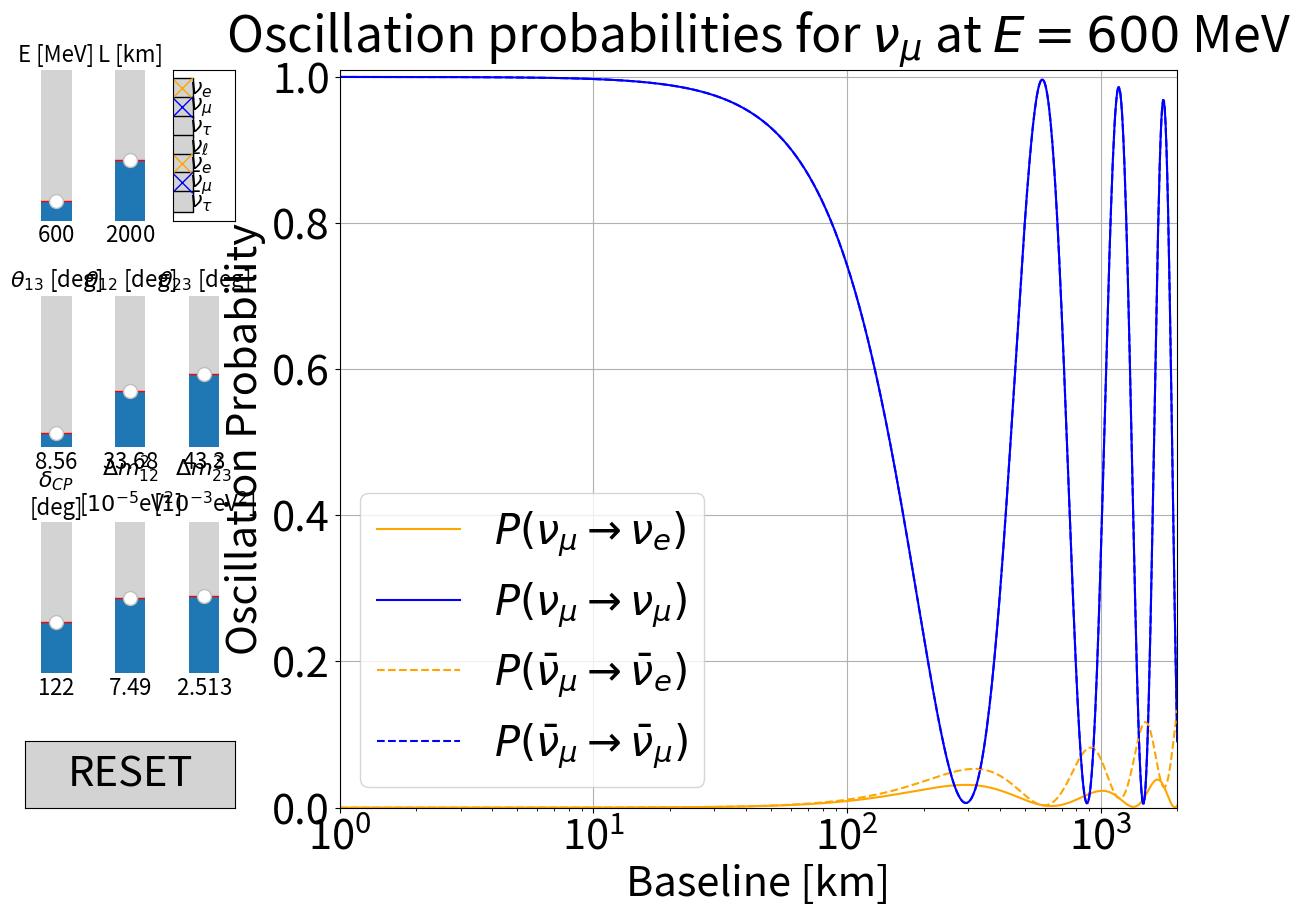

The script that saved this image:
"""Oscillation probability visualizer with checkboxes.

This variant of the oscillation explorer adds checkboxes to toggle which
flavor probabilities are visible, and provides a compact layout useful for
interactive demonstrations or classroom use. The script includes the usual
mixing-parameter sliders and baseline/energy controls.
"""

import numpy as np
import matplotlib.pyplot as plt
from matplotlib.widgets import Slider
import matplotlib.gridspec as gridspec
from matplotlib.widgets import Button
from matplotlib.widgets import CheckButtons

# LATEX FONT RENDERING ------------------------------------------------------------------
plt.rcParams.update(
    {
        #  "text.usetex": True,
        #  "font.family": "serif",
        #  "font.serif": ["Computer Modern Roman"],
        "font.size": 30
    }
)


# PLOT AESTHETICS -----------------------------------------------------------------------
def set_slider_fontsize(slider, fontsize=16):
    slider.label.set_fontsize(fontsize)
    slider.valtext.set_fontsize(fontsize)


# VARIABLES -----------------------------------------------------------------------------
# Flavor to index mapping
flavors = ["e", "mu", "tau"]
iflavor = {"e": 0, "mu": 1, "tau": 2}
ilatex = {
    0: r"\nu_e",
    1: r"\nu_\mu",
    2: r"\nu_\tau",
    3: r"\bar{\nu}_e",
    4: r"\bar{\nu}_\mu",
    5: r"\bar{\nu}_\tau",
}
# Flavor type: 0: electron, 1: muon, 2: tau
alpha = 1
#  Cases: reactor: 0, accelerator: 1
case = 1
decimal = [1, 0]
Emin = [0.1, 100]
Enom = [4, 600]
Emax = [10, 4e3]
Lnom = [300, 2e3]
Lmax = [1e3, 5e3]
# NuFIT 6.0 (Normal Ordering) best-fit values
theta_12_0 = np.deg2rad(33.68)
theta_23_0 = np.deg2rad(43.3)
theta_13_0 = np.deg2rad(8.56)
delta_cp_0 = np.deg2rad(122)
# Mass-squared differences in eV^2
dm12_0 = 7.49e-5
dm23_0 = 2.513e-3
dm13_0 = dm12_0 + dm23_0


# FUNCTIONS -----------------------------------------------------------------------------
# Build PMNS matrix using standard parametrization
def pmns_matrix(
    theta_12=theta_12_0, theta_13=theta_13_0, theta_23=theta_23_0, delta_cp=delta_cp_0
):
    c12, s12 = np.cos(theta_12), np.sin(theta_12)
    c23, s23 = np.cos(theta_23), np.sin(theta_23)
    c13, s13 = np.cos(theta_13), np.sin(theta_13)

    U = np.zeros((3, 3), dtype=complex)
    U[0, 0] = c12 * c13
    U[0, 1] = s12 * c13
    U[0, 2] = s13 * np.exp(-1j * delta_cp)

    U[1, 0] = -s12 * c23 - c12 * s23 * s13 * np.exp(1j * delta_cp)
    U[1, 1] = c12 * c23 - s12 * s23 * s13 * np.exp(1j * delta_cp)
    U[1, 2] = s23 * c13

    U[2, 0] = s12 * s23 - c12 * c23 * s13 * np.exp(1j * delta_cp)
    U[2, 1] = -c12 * s23 - s12 * c23 * s13 * np.exp(1j * delta_cp)
    U[2, 2] = c23 * c13

    return U


# Compute oscillation probability P(ν_alpha -> ν_beta)
def oscillation_probability(
    alpha,
    beta,
    E_MeV,
    L_km,
    theta_12=theta_12_0,
    theta_13=theta_13_0,
    theta_23=theta_23_0,
    delta_cp=delta_cp_0,
    dm12=dm12_0,
    dm23=dm23_0,
    sign=1,
):
    U = pmns_matrix(theta_12, theta_13, theta_23, delta_cp)
    i = iflavor[alpha]
    j = iflavor[beta]

    L_vals = np.geomspace(1, L_km, 1000)
    prob = np.zeros_like(L_vals)
    delta_m2 = [dm12, dm12 + dm23, dm23]
    mass_pairs = [(0, 1), (0, 2), (1, 2)]

    for (k, l), dm2 in zip(mass_pairs, delta_m2):
        delta = 1.267e3 * dm2 * L_vals / E_MeV
        Uik_Ujk = U[i, k] * np.conj(U[j, k])
        Uil_Ujl = U[i, l] * np.conj(U[j, l])
        re_part = np.real(Uik_Ujk * np.conj(Uil_Ujl))
        im_part = np.imag(Uik_Ujk * np.conj(Uil_Ujl))

        prob -= 4 * re_part * np.sin(delta) ** 2
        prob += sign * 2 * im_part * np.sin(2 * delta)

    if alpha == beta:
        prob += 1.0

    return prob


# PLOTTING SETUP ------------------------------------------------------------------------
# Set up overall figure with 2 columns: left for sliders, right for plot
fig = plt.figure(figsize=(12, 9))
gs = gridspec.GridSpec(1, 2, width_ratios=[0.2, 0.8], wspace=0.2)
# left part: sliders and reset button
left_gs = gridspec.GridSpecFromSubplotSpec(
    2, 1, subplot_spec=gs[0], height_ratios=[0.9, 0.1], hspace=0.2
)
# Left top grid: 3x3 sliders
lefttop_gs = gridspec.GridSpecFromSubplotSpec(3, 3, subplot_spec=left_gs[0], hspace=0.5)
# Create axes
ax_E = fig.add_subplot(lefttop_gs[0, 0])
ax_L = fig.add_subplot(lefttop_gs[0, 1])
ax_t13 = fig.add_subplot(lefttop_gs[1, 0])
ax_t12 = fig.add_subplot(lefttop_gs[1, 1])
ax_t23 = fig.add_subplot(lefttop_gs[1, 2])
ax_dcp = fig.add_subplot(lefttop_gs[2, 0])
axdm12 = fig.add_subplot(lefttop_gs[2, 1])
axdm23 = fig.add_subplot(lefttop_gs[2, 2])
# Set sliders
sE = Slider(
    ax_E, "E [MeV]", Emin[case], Emax[case], valinit=Enom[case], orientation="vertical"
)
sL = Slider(ax_L, "L [km]", 2, Lmax[case], valinit=Lnom[case], orientation="vertical")
st13deg = Slider(
    ax_t13,
    r"$\theta_{13}$ [deg]",
    0,
    90,
    valinit=np.rad2deg(theta_13_0),
    orientation="vertical",
)
st12deg = Slider(
    ax_t12,
    r"$\theta_{12}$ [deg]",
    0,
    90,
    valinit=np.rad2deg(theta_12_0),
    orientation="vertical",
)
st23deg = Slider(
    ax_t23,
    r"$\theta_{23}$ [deg]",
    0,
    90,
    valinit=np.rad2deg(theta_23_0),
    orientation="vertical",
)
sdcpdeg = Slider(
    ax_dcp,
    r"$\delta_{CP}$"f"\n[deg]",
    0,
    360,
    valinit=np.rad2deg(delta_cp_0),
    orientation="vertical",
)
sdm12e5 = Slider(
    axdm12,
    r"$\Delta m^2_{12}$"f"\n"r"[$10^{-5}$eV$^2$]",
    5,
    10,
    valinit=dm12_0 * 1e5,
    orientation="vertical",
)
sdm23e3 = Slider(
    axdm23,
    r"$\Delta m^2_{23}$"f"\n"r"[$10^{-3}$eV$^2$]",
    2,
    3,
    valinit=dm23_0 * 1e3,
    orientation="vertical",
)
sliders = [sE, sL, sdcpdeg, st13deg, st12deg, st23deg, sdm12e5, sdm23e3]
for s in sliders:
    set_slider_fontsize(s)
# Left bottom part: reset button
leftbottom_gs = gridspec.GridSpecFromSubplotSpec(
    1, 1, subplot_spec=left_gs[1], wspace=0, hspace=0.2
)
ax_reset = plt.subplot(leftbottom_gs[0, 0])
reset_button = Button(ax_reset, "RESET", color="lightgray", hovercolor="0.85")
# Main plot on the right
ax_plot = fig.add_subplot(gs[1])
fig.subplots_adjust(left=0.02, right=0.98, top=0.92, bottom=0.1)


# INITIAL PLOTTING ----------------------------------------------------------------------
# Initial values for the plot
(line_Xe,) = ax_plot.plot(
    [], [], label=rf"$P({ilatex[alpha]} \to {ilatex[0]})$", color="orange"
)
(line_Xmu,) = ax_plot.plot(
    [], [], label=rf"$P({ilatex[alpha]} \to {ilatex[1]})$", color="blue"
)
(line_Xtau,) = ax_plot.plot(
    [], [], label=rf"$P({ilatex[alpha]} \to {ilatex[2]})$", color="green"
)
(line_all,) = ax_plot.plot(
    [], [], label=rf"$P({ilatex[alpha]} \to \nu_\ell)$", color="red", linestyle="--"
)
(line_antiXe,) = ax_plot.plot(
    [],
    [],
    label=rf"$P({ilatex[alpha+3]} \to {ilatex[3]})$",
    color="orange",
    linestyle="--",
)
(line_antiXmu,) = ax_plot.plot(
    [],
    [],
    label=rf"$P({ilatex[alpha+3]} \to {ilatex[4]})$",
    color="blue",
    linestyle="--",
)
(line_antiXtau,) = ax_plot.plot(
    [],
    [],
    label=rf"$P({ilatex[alpha+3]} \to {ilatex[5]})$",
    color="green",
    linestyle="--",
)

# Make line invisible
line_all.set_visible(False)
line_Xtau.set_visible(False)
line_antiXtau.set_visible(False)

# List of lines
lines = [
    line_Xe,
    line_Xmu,
    line_Xtau,
    line_all,
    line_antiXe,
    line_antiXmu,
    line_antiXtau,
]

# Initial setup
ax_plot.set_xscale("log")
ax_plot.set_xlim(1, sL.val)
ax_plot.set_ylim(0, 1.01)
ax_plot.set_xlabel("Baseline [km]")
ax_plot.set_ylabel("Oscillation Probability")
ax_plot.set_title(
    f"Oscillation Probabilities for ${ilatex[alpha]}$ at $E = {sE.val:.{decimal[case]}f}$ MeV"
)
ax_plot.grid()
# Only add visible lines to the initial legend
visible_lines = [
    l
    for l in [
        line_Xe,
        line_Xmu,
        line_Xtau,
        line_all,
        line_antiXe,
        line_antiXmu,
        line_antiXtau,
    ]
    if l.get_visible()
]
visible_labels = [l.get_label() for l in visible_lines]
ax_plot.legend(visible_lines, visible_labels)


# RESET SLIDERS -------------------------------------------------------------------------
def reset(event):
    sE.reset()
    sL.reset()
    st13deg.reset()
    st12deg.reset()
    st23deg.reset()
    sdcpdeg.reset()
    sdm12e5.reset()
    sdm23e3.reset()


reset_button.on_clicked(reset)


# UPDATE FUNCTION FOR SLIDER ------------------------------------------------------------
# Update function for sliders
def update(val):
    st12 = np.deg2rad(st12deg.val)
    st13 = np.deg2rad(st13deg.val)
    st23 = np.deg2rad(st23deg.val)
    sdcp = np.deg2rad(sdcpdeg.val)
    sdm12 = sdm12e5.val * 1e-5
    sdm23 = sdm23e3.val * 1e-3

    X_e_vals = oscillation_probability(
        flavors[alpha], "e", sE.val, sL.val, st12, st13, st23, sdcp, sdm12, sdm23, +1
    )
    X_mu_vals = oscillation_probability(
        flavors[alpha], "mu", sE.val, sL.val, st12, st13, st23, sdcp, sdm12, sdm23, +1
    )
    X_tau_vals = oscillation_probability(
        flavors[alpha], "tau", sE.val, sL.val, st12, st13, st23, sdcp, sdm12, sdm23, +1
    )
    X_all_vals = X_e_vals + X_mu_vals + X_tau_vals
    antiX_e_vals = oscillation_probability(
        flavors[alpha], "e", sE.val, sL.val, st12, st13, st23, sdcp, sdm12, sdm23, -1
    )
    antiX_mu_vals = oscillation_probability(
        flavors[alpha], "mu", sE.val, sL.val, st12, st13, st23, sdcp, sdm12, sdm23, -1
    )
    antiX_tau_vals = oscillation_probability(
        flavors[alpha], "tau", sE.val, sL.val, st12, st13, st23, sdcp, sdm12, sdm23, -1
    )

    L_vals = np.geomspace(1, sL.val, 1000)
    line_Xe.set_data(L_vals, X_e_vals)
    line_Xmu.set_data(L_vals, X_mu_vals)
    line_Xtau.set_data(L_vals, X_tau_vals)
    line_all.set_data(L_vals, X_all_vals)
    line_antiXe.set_data(L_vals, antiX_e_vals)
    line_antiXmu.set_data(L_vals, antiX_mu_vals)
    line_antiXtau.set_data(L_vals, antiX_tau_vals)

    ax_plot.set_xlim(1, sL.val)
    ax_plot.set_title(
        f"Oscillation probabilities for ${ilatex[alpha]}$ at $E = {sE.val:.{decimal[case]}f}$ MeV"
    )
    fig.canvas.draw_idle()


# Connect sliders to update function
update(sE.val)
for slider in sliders:
    slider.on_changed(update)

# HIDE/SHOW LINES -----------------------------------------------------------------------
ax_check = fig.add_subplot(lefttop_gs[0, 2])
check = CheckButtons(
    ax=ax_check,
    labels=[
        r"$\nu_e$",
        r"$\nu_\mu$",
        r"$\nu_\tau$",
        r"$\nu_\ell$",
        r"$\bar{\nu}_e$",
        r"$\bar{\nu}_\mu$",
        r"$\bar{\nu}_\tau$",
    ],
    actives=[l.get_visible() for l in lines],
    frame_props={"facecolor": "lightgray"},
    check_props={"facecolor": [l.get_color() for l in lines]},
)

for label in check.labels:
    label.set_fontsize(16)


# Define visibility toggle function
def toggle_visibility(label):
    label_map = {
        r"$\nu_e$": line_Xe,
        r"$\nu_\mu$": line_Xmu,
        r"$\nu_\tau$": line_Xtau,
        r"$\nu_\ell$": line_all,
        r"$\bar{\nu}_e$": line_antiXe,
        r"$\bar{\nu}_\mu$": line_antiXmu,
        r"$\bar{\nu}_\tau$": line_antiXtau,
    }
    line = label_map[label]
    line.set_visible(not line.get_visible())
    # Update legend to show only visible lines
    visible_lines = [
        l
        for l in [
            line_Xe,
            line_Xmu,
            line_Xtau,
            line_all,
            line_antiXe,
            line_antiXmu,
            line_antiXtau,
        ]
        if l.get_visible()
    ]
    visible_labels = [l.get_label() for l in visible_lines]
    ax_plot.legend(visible_lines, visible_labels)
    # Redraw
    fig.canvas.draw_idle()


check.on_clicked(toggle_visibility)

# SHOW PLOT -----------------------------------------------------------------------------
plt.show()
